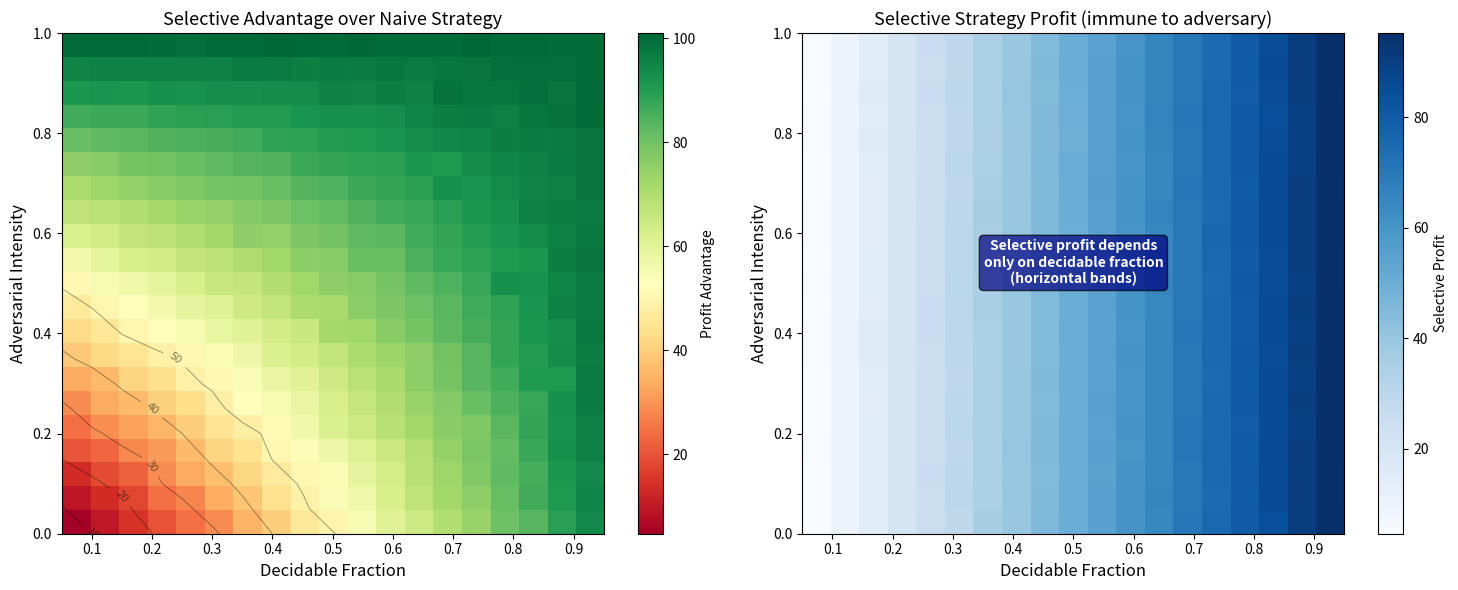

Python code for this plot:
#!/usr/bin/env python3
"""
Visualization 2: Strategy Performance Heatmap

Shows a heatmap of strategy performance across different combinations
of decidable fraction and adversarial intensity. Illustrates how the
selective strategy's advantage grows under adversarial conditions.
"""

import numpy as np
import matplotlib.pyplot as plt

np.random.seed(42)

n_rounds = 100
n_trials = 200
dec_fracs = np.linspace(0.05, 0.95, 19)
adv_levels = np.linspace(0, 1, 21)  # 0 = random truth, 1 = all undecidable are false

advantage_matrix = np.zeros((len(adv_levels), len(dec_fracs)))
sel_matrix = np.zeros((len(adv_levels), len(dec_fracs)))

for i, adv in enumerate(adv_levels):
    for j, d in enumerate(dec_fracs):
        sel_total = 0
        naive_total = 0
        for _ in range(n_trials):
            is_dec = np.random.random(n_rounds) < d
            truth = np.random.choice([True, False], n_rounds)
            # Adversarial: undecidable statements biased toward FALSE
            for k in range(n_rounds):
                if not is_dec[k] and np.random.random() < adv:
                    truth[k] = False

            # Selective profit = number of decidable rounds
            sel_profit = int(np.sum(is_dec))

            # Naive profit = sum of (2*truth - 1)
            naive_profit = int(np.sum(truth * 2 - 1))

            sel_total += sel_profit
            naive_total += naive_profit

        advantage_matrix[i, j] = (sel_total - naive_total) / n_trials
        sel_matrix[i, j] = sel_total / n_trials

fig, axes = plt.subplots(1, 2, figsize=(15, 6))

# Left: Advantage heatmap
im1 = axes[0].imshow(advantage_matrix, aspect='auto', origin='lower',
                       cmap='RdYlGn', extent=[dec_fracs[0], dec_fracs[-1],
                                               adv_levels[0], adv_levels[-1]])
axes[0].set_xlabel('Decidable Fraction', fontsize=12)
axes[0].set_ylabel('Adversarial Intensity', fontsize=12)
axes[0].set_title('Selective Advantage over Naive Strategy', fontsize=13)
plt.colorbar(im1, ax=axes[0], label='Profit Advantage')

# Add contour lines
X, Y = np.meshgrid(dec_fracs, adv_levels)
cs = axes[0].contour(X, Y, advantage_matrix, levels=[0, 10, 20, 30, 40, 50],
                      colors='black', linewidths=0.5, alpha=0.5)
axes[0].clabel(cs, inline=True, fontsize=8)

# Right: Selective profit heatmap
im2 = axes[1].imshow(sel_matrix, aspect='auto', origin='lower',
                       cmap='Blues', extent=[dec_fracs[0], dec_fracs[-1],
                                             adv_levels[0], adv_levels[-1]])
axes[1].set_xlabel('Decidable Fraction', fontsize=12)
axes[1].set_ylabel('Adversarial Intensity', fontsize=12)
axes[1].set_title('Selective Strategy Profit (immune to adversary)', fontsize=13)
plt.colorbar(im2, ax=axes[1], label='Selective Profit')

# Note: selective profit doesn't depend on adversarial intensity
axes[1].annotate('Selective profit depends\nonly on decidable fraction\n(horizontal bands)',
                  xy=(0.5, 0.5), fontsize=10, ha='center', color='white',
                  fontweight='bold', bbox=dict(boxstyle='round', facecolor='navy', alpha=0.7))

plt.tight_layout()
plt.savefig('viz_strategy_heatmap.png', dpi=150, bbox_inches='tight')
print("Saved viz_strategy_heatmap.png")
